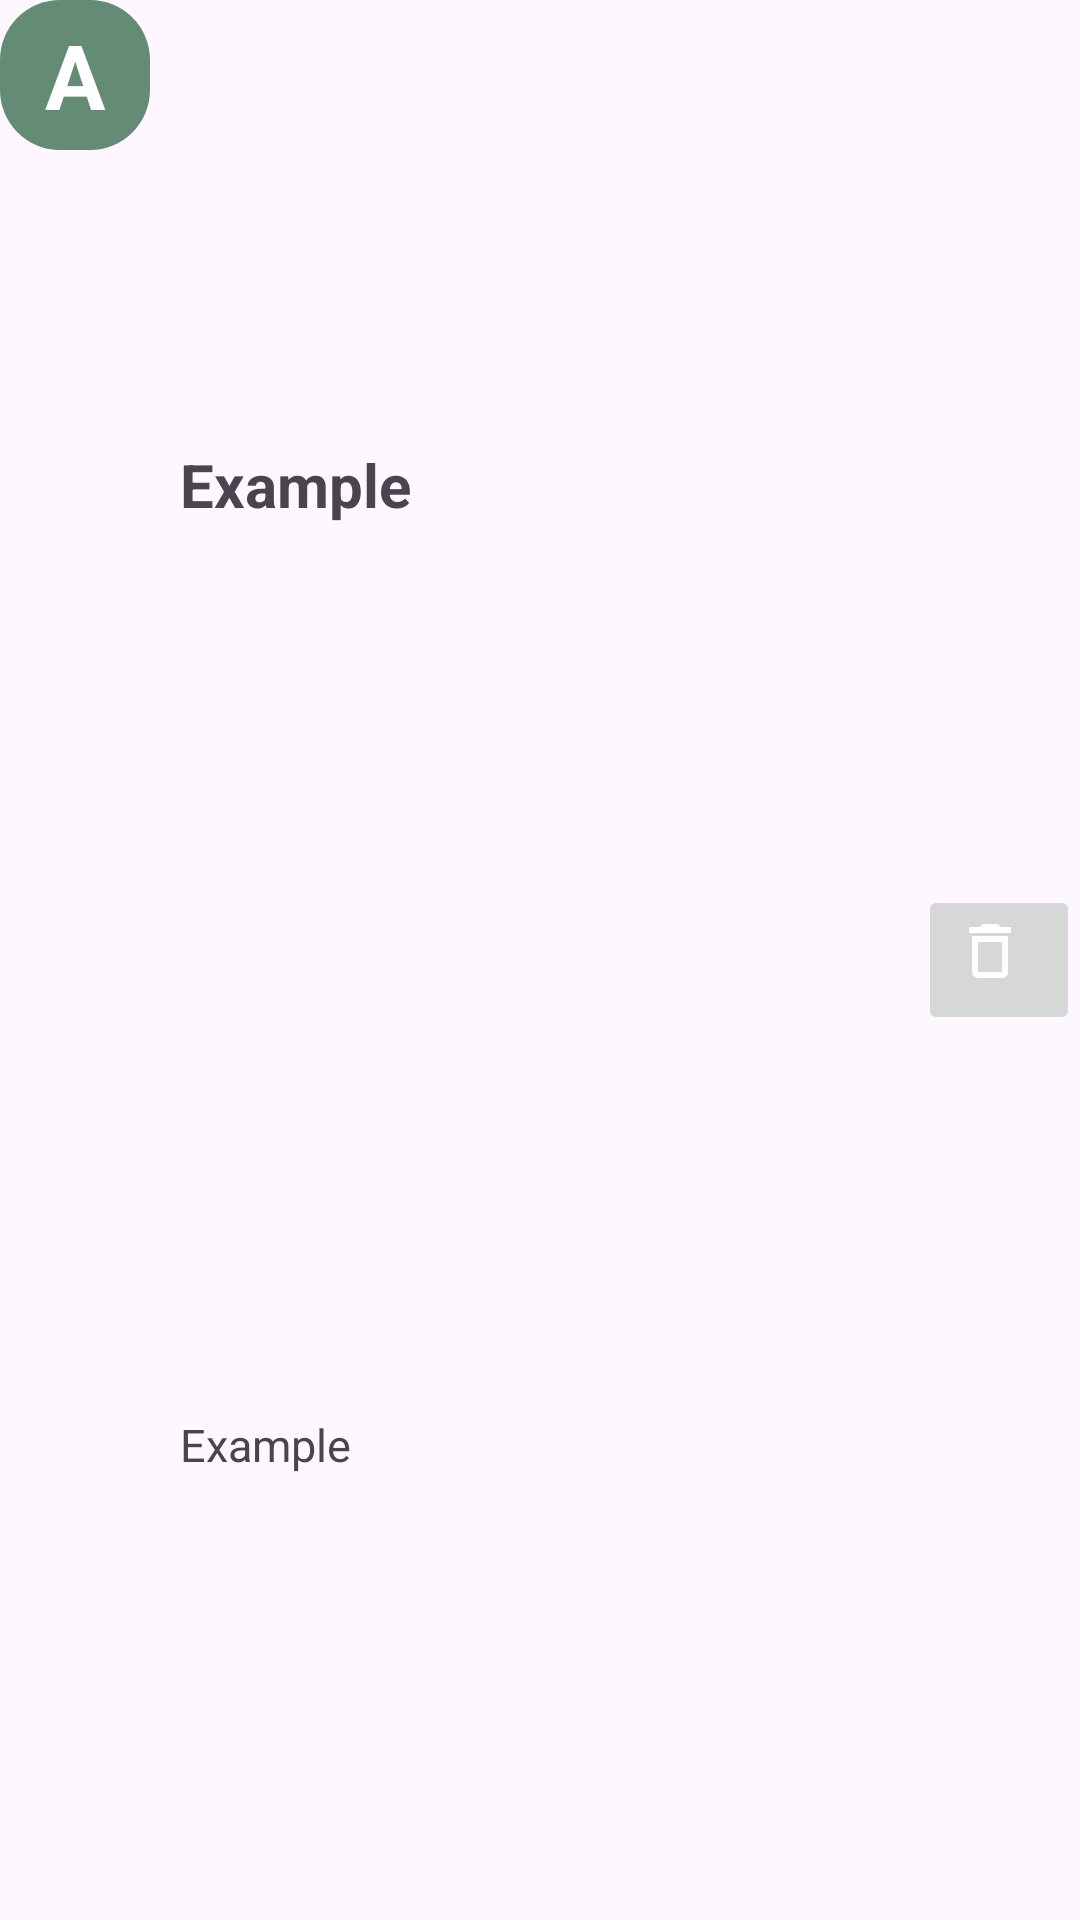

Reconstruct the res/layout file that produces this screen, plus the resources it refers to.
<!-- AndroidManifest.xml: application theme Theme._5w1h -->
<!-- res/layout/word.xml -->
<?xml version="1.0" encoding="utf-8"?>
<androidx.appcompat.widget.LinearLayoutCompat xmlns:android="http://schemas.android.com/apk/res/android"
    android:layout_width="match_parent"
    android:layout_height="wrap_content"
    android:layout_marginBottom="20dp"
    >

    <TextView
        android:id="@+id/letter"
        android:layout_width="50dp"
        android:layout_height="50dp"
        android:text="A"
        android:textStyle="bold"
        android:textColor="#ffffff"
        android:textSize="30dp"
        android:gravity="center"
        android:layout_marginRight="10dp"
        android:background="@drawable/letter_shape"
        />
    <androidx.appcompat.widget.LinearLayoutCompat
        android:layout_width="wrap_content"
        android:layout_height="match_parent"
        android:layout_weight="1"
        android:orientation="vertical"
        >
        <TextView
            android:id="@+id/word"
            android:layout_width="match_parent"
            android:layout_height="wrap_content"
            android:layout_weight="1"
            android:textStyle="bold"
            android:textSize="20dp"
            android:text="Example"
            android:gravity="center_vertical"
            />
        <TextView
            android:id="@+id/meaning"
            android:layout_width="match_parent"
            android:layout_height="wrap_content"
            android:layout_weight="1"
            android:textSize="15dp"
            android:text="Example"
            android:gravity="center_vertical"
            />
    </androidx.appcompat.widget.LinearLayoutCompat>
    <ImageButton
        android:id="@+id/deleteBtn"
        android:layout_width="wrap_content"
        android:layout_height="wrap_content"
        android:layout_gravity="center_vertical"
        android:src="@drawable/baseline_delete_outline_24"
        />
</androidx.appcompat.widget.LinearLayoutCompat>
<!-- resources referenced by this layout -->
<resources>
  <!-- drawable baseline_delete_outline_24 (drawable) -->
  <vector android:height="30dp"
      android:viewportHeight="30" android:viewportWidth="30"
      android:width="30dp" xmlns:android="http://schemas.android.com/apk/res/android">
      <path android:fillColor="@android:color/white" android:pathData="M6,19c0,1.1 0.9,2 2,2h8c1.1,0 2,-0.9 2,-2L18,7L6,7v12zM8,9h8v10L8,19L8,9zM15.5,4l-1,-1h-5l-1,1L5,4v2h14L19,4z"/>
  </vector>
  <!-- drawable letter_shape (drawable) -->
  <?xml version="1.0" encoding="utf-8"?>
  <shape xmlns:android="http://schemas.android.com/apk/res/android"
      android:shape="rectangle"
      >
      <solid android:color="#648c74" />
      <corners android:radius="20dp" />
  
  </shape>
  <style name="Theme._5w1h" parent="Base.Theme._5w1h" />
  <style name="Base.Theme._5w1h" parent="Theme.Material3.DayNight.NoActionBar">
          
          
      </style>
</resources>
